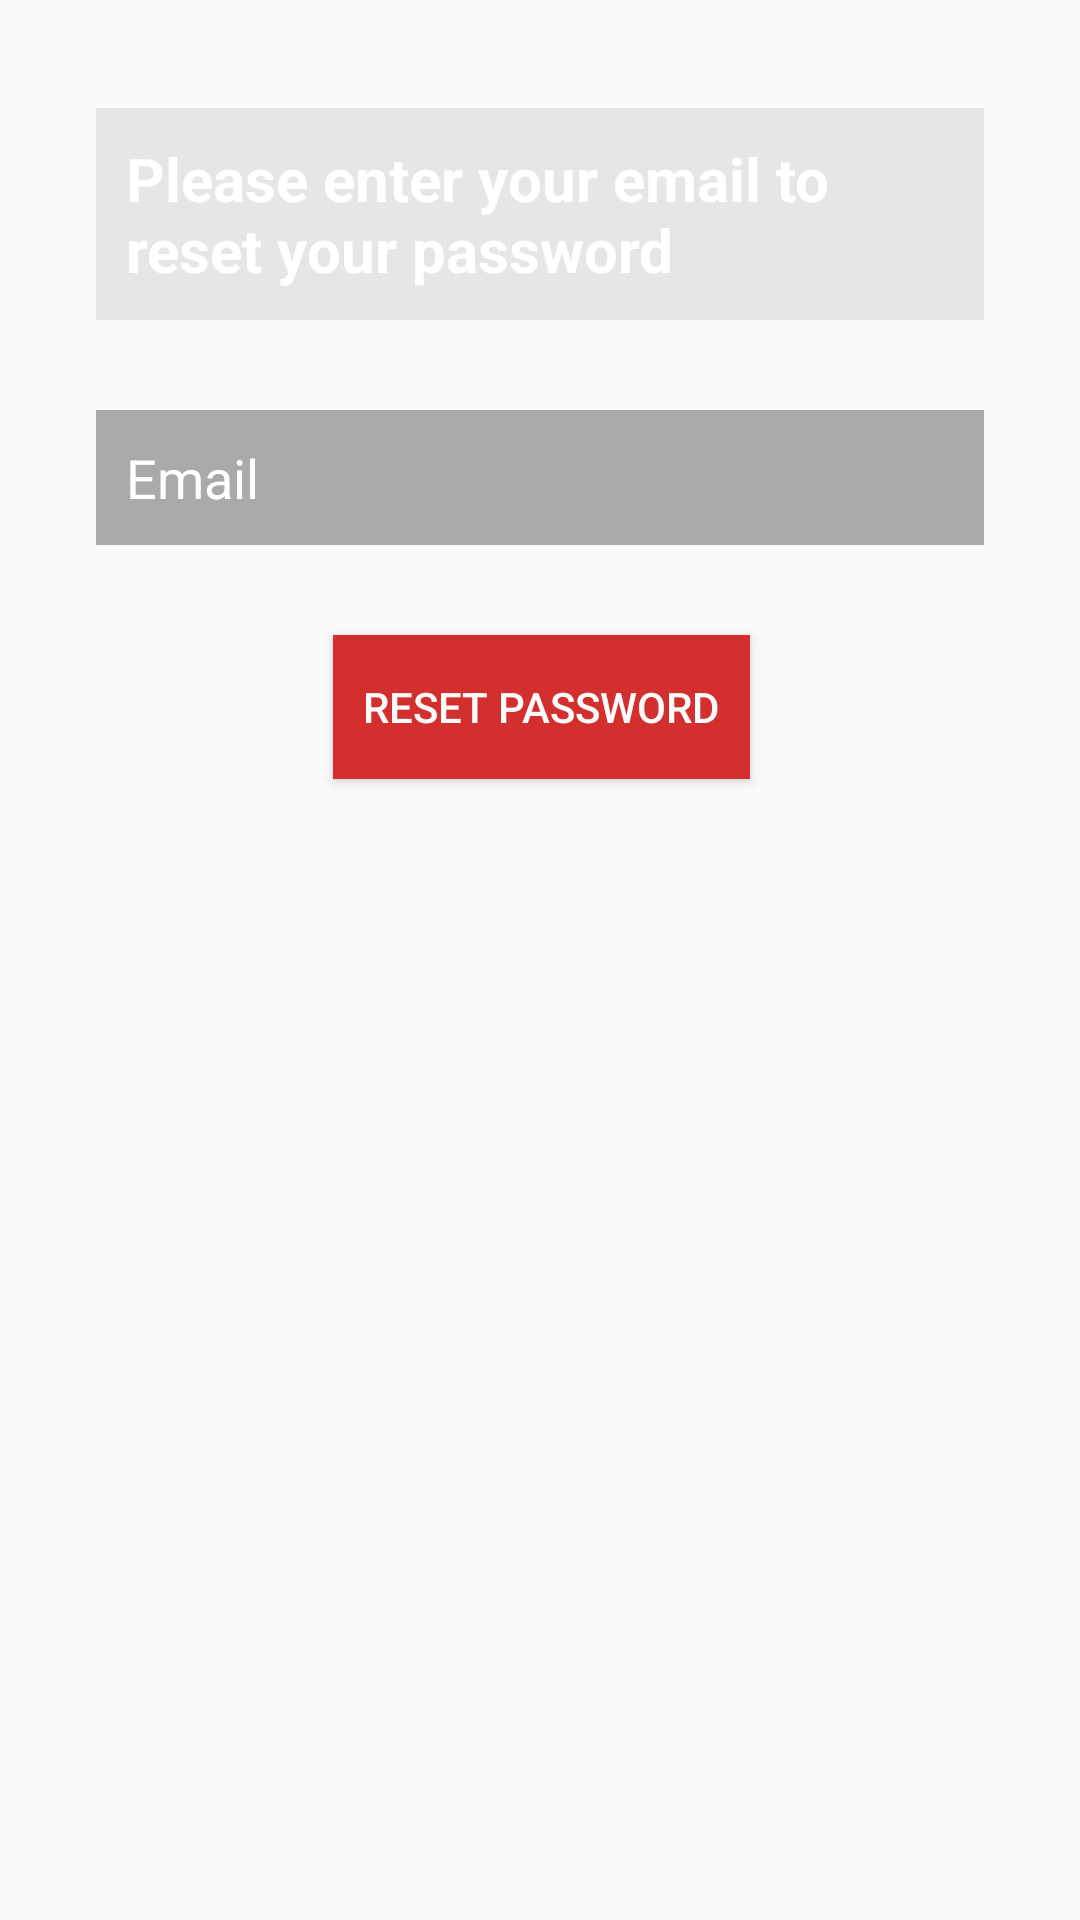

Layout XML and referenced resources for this Android screen:
<!-- AndroidManifest.xml: application theme AppTheme -->
<!-- res/layout/activity_forgot.xml -->
<?xml version="1.0" encoding="utf-8"?>
<androidx.constraintlayout.widget.ConstraintLayout xmlns:android="http://schemas.android.com/apk/res/android"
    xmlns:app="http://schemas.android.com/apk/res-auto"
    xmlns:tools="http://schemas.android.com/tools"
    android:layout_width="match_parent"
    android:layout_height="match_parent"
    android:layout_gravity="center"


    android:background="@drawable/bg"
    android:gravity="center"
    android:orientation="vertical"
    android:padding="@dimen/activity_horizontal_margin"><![CDATA[






            android:layout_width="match_parent"
            android:layout_height="wrap_content">

            ]]>


    <TextView
        android:id="@+id/textView2"
        android:layout_width="fill_parent"
        android:layout_height="wrap_content"
        android:layout_gravity="center_horizontal"
        android:layout_marginStart="16dp"
        android:layout_marginLeft="16dp"
        android:layout_marginTop="20dp"
        android:layout_marginEnd="16dp"
        android:layout_marginRight="16dp"
        android:background="#43AAAAAA"
        android:padding="10dp"
        android:text="Please enter your email to reset your password"
        android:textColor="@color/white"
        android:textSize="20dp"
        android:textStyle="bold"
        app:layout_constraintEnd_toEndOf="parent"
        app:layout_constraintStart_toStartOf="parent"
        app:layout_constraintTop_toTopOf="parent"
        tools:ignore="MissingConstraints" />

    <EditText
        android:id="@+id/email"
        android:layout_width="match_parent"
        android:layout_height="45dp"
        android:layout_marginStart="16dp"
        android:layout_marginLeft="16dp"
        android:layout_marginTop="30dp"
        android:layout_marginEnd="16dp"
        android:layout_marginRight="16dp"
        android:background="@android:color/darker_gray"
        android:hint="Email"
        android:inputType="textEmailAddress"
        android:paddingLeft="10dp"
        android:textColor="@android:color/white"
        android:textColorHint="@android:color/white"
        app:layout_constraintEnd_toEndOf="parent"
        app:layout_constraintStart_toStartOf="parent"
        app:layout_constraintTop_toBottomOf="@+id/textView2"
        tools:ignore="MissingConstraints" />

    <Button
        android:id="@+id/btn_reset_password"
        android:layout_width="wrap_content"
        android:layout_height="wrap_content"
        android:layout_marginStart="102dp"
        android:layout_marginLeft="102dp"
        android:layout_marginTop="30dp"
        android:layout_marginEnd="102dp"
        android:layout_marginRight="102dp"
        android:background="@color/appicon_background"
        android:paddingLeft="10dp"
        android:paddingRight="10dp"
        android:text="Reset password"
        android:textColor="#FBFBFB"
        app:layout_constraintEnd_toEndOf="parent"
        app:layout_constraintHorizontal_bias="0.484"
        app:layout_constraintStart_toStartOf="parent"
        app:layout_constraintTop_toBottomOf="@+id/email"
        tools:ignore="MissingConstraints" />

    <ProgressBar
        android:id="@+id/progressBar"
        android:layout_width="30dp"
        android:layout_height="30dp"
        android:layout_gravity="center|bottom"
        android:layout_marginBottom="20dp"
        android:visibility="gone"
        tools:ignore="MissingConstraints" />
</androidx.constraintlayout.widget.ConstraintLayout>
<!-- resources referenced by this layout -->
<resources>
  <color name="appicon_background">#D32F2F</color>
  <color name="white">#FFFFFF</color>
  <dimen name="activity_horizontal_margin">16dp</dimen>
  <style name="AppTheme" parent="Theme.AppCompat.Light.NoActionBar">
          <item name="colorPrimary">@color/colorPrimary</item>
          <item name="colorPrimaryDark">@color/colorPrimaryDark</item>
          <item name="colorAccent">@color/colorAccent</item>
      </style>
  <color name="colorPrimary">#6200EE</color>
  <color name="colorPrimaryDark">#000000</color>
  <color name="colorAccent">#03DAC5</color>
</resources>
